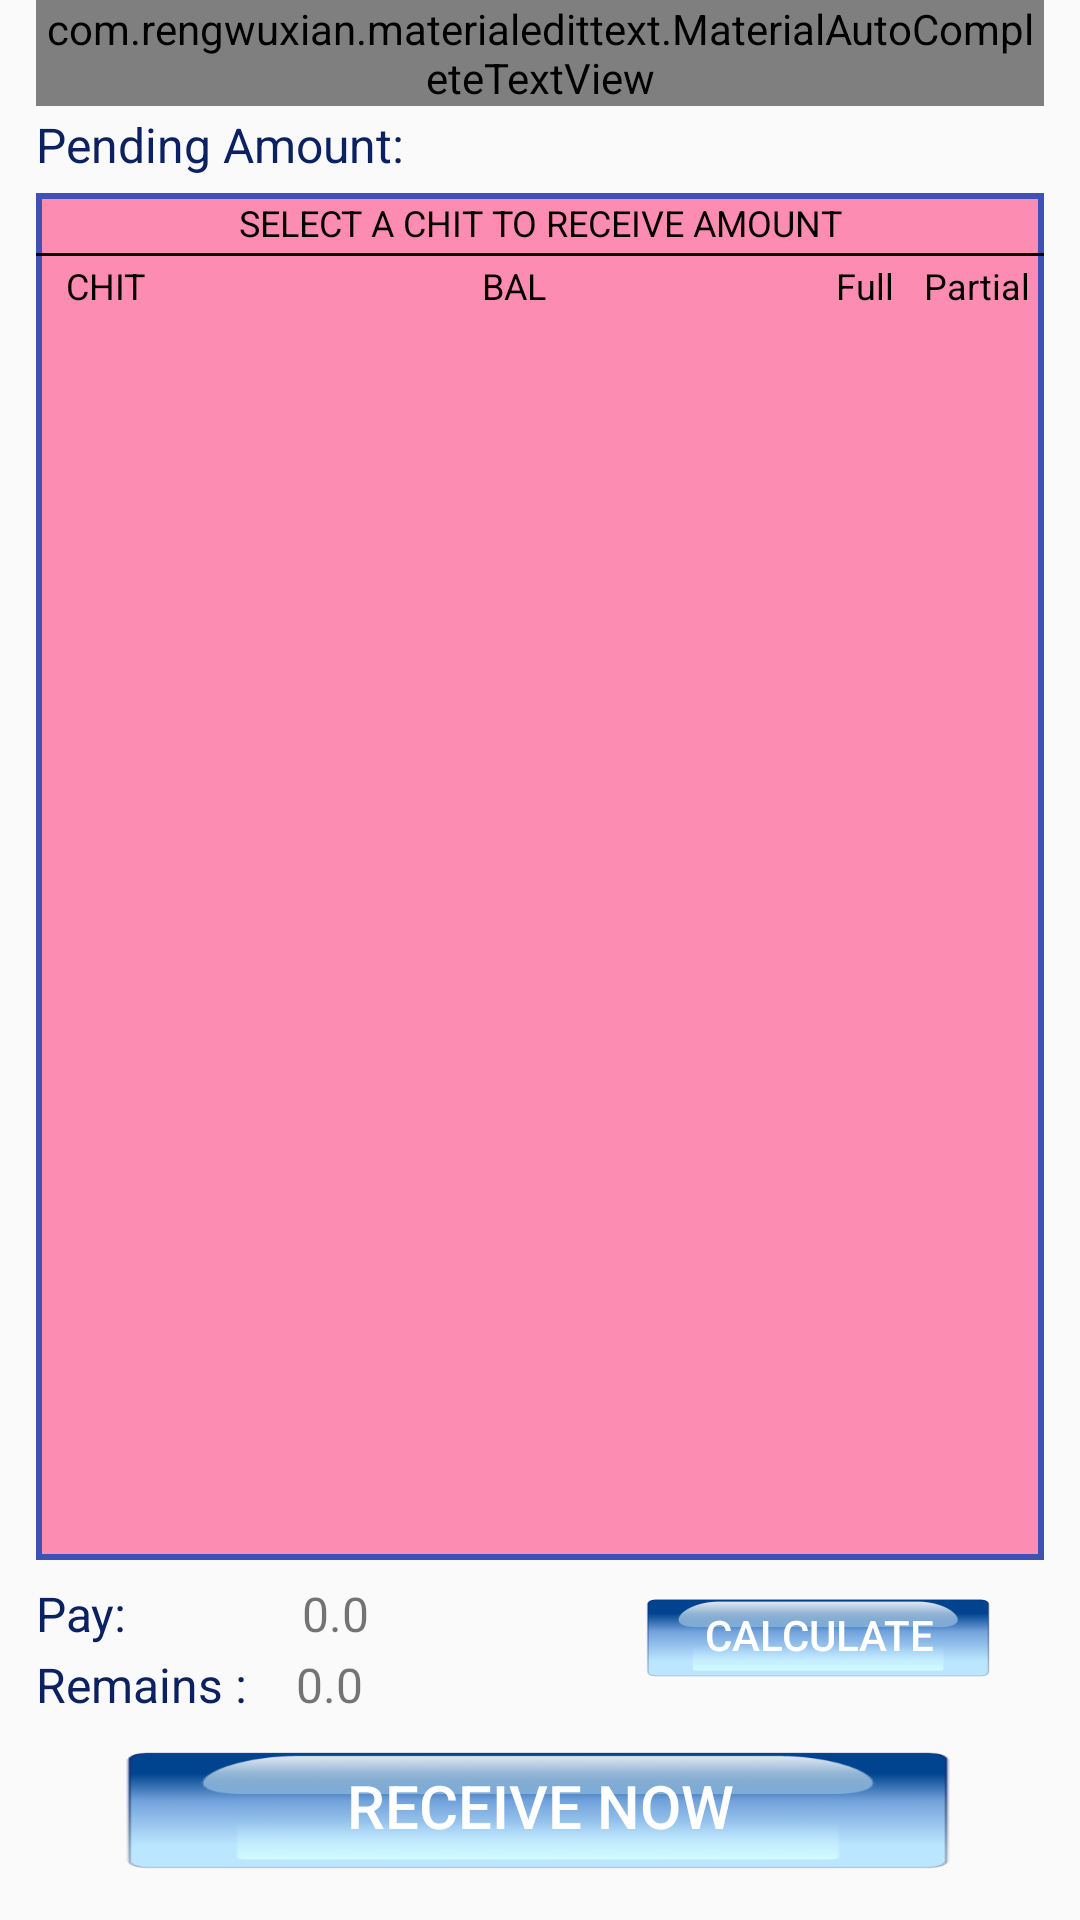

The Android layout XML behind this screen, and the referenced resources:
<!-- AndroidManifest.xml: activity theme AppTheme.NoActionBar -->
<!-- res/layout/activity_receive_amount.xml -->
<?xml version="1.0" encoding="utf-8"?>
<LinearLayout xmlns:android="http://schemas.android.com/apk/res/android"
    xmlns:app="http://schemas.android.com/apk/res-auto"
    xmlns:tools="http://schemas.android.com/tools"
    android:layout_width="fill_parent"
    android:layout_height="fill_parent"
    android:fitsSystemWindows="true"
    android:orientation="vertical">

    <LinearLayout
        android:layout_width="fill_parent"
        android:layout_height="fill_parent"
        android:layout_marginLeft="12.0dip"
        android:layout_marginRight="12.0dip"
        android:layout_weight="0.4"
        android:gravity="center|top"
        android:orientation="vertical">

        <com.rengwuxian.materialedittext.MaterialAutoCompleteTextView
            android:id="@+id/name"
            android:layout_width="fill_parent"
            android:layout_height="wrap_content"
            android:hint="Enter name"
            android:textSize="16.0dip"
            app:met_floatingLabel="highlight"
            app:met_iconLeft="@mipmap/name" />

        <LinearLayout
            android:layout_width="fill_parent"
            android:layout_height="29dp"
            android:orientation="horizontal">

            <TextView
                android:layout_width="fill_parent"
                android:layout_height="wrap_content"
                android:layout_weight="0.5"
                android:gravity="center|left"
                android:text="Pending Amount:"
                android:textColor="#ff0b2161"
                android:textSize="16.0dip" />

            <TextView
                android:id="@+id/totalPending"
                android:layout_width="fill_parent"
                android:layout_height="26.0dip"
                android:layout_weight="0.5"
                android:padding="2.0dip"
                android:textSize="16.0dip" />
        </LinearLayout>

        <LinearLayout
            android:layout_width="fill_parent"
            android:layout_height="fill_parent"
            android:layout_weight="0.6"
            android:background="@drawable/recycler_back"
            android:orientation="vertical">

            <TextView
                android:layout_width="fill_parent"
                android:layout_height="20.0dip"
                android:gravity="center"
                android:text="SELECT A CHIT TO RECEIVE AMOUNT"
                android:textColor="@android:color/black"
                android:textSize="12.0dip" />

            <View
                android:layout_width="fill_parent"
                android:layout_height="1.0dip"
                android:background="@android:color/background_dark" />

            <LinearLayout
                android:layout_width="fill_parent"
                android:layout_height="wrap_content"
                android:gravity="center"
                android:orientation="horizontal">

                <TextView
                    android:layout_width="wrap_content"
                    android:layout_height="20.0dip"
                    android:layout_marginLeft="10.0dip"
                    android:layout_weight="0.7"
                    android:gravity="center_vertical"
                    android:text="CHIT"
                    android:textColor="@android:color/black"
                    android:textSize="12.0dip" />

                <TextView
                    android:layout_width="wrap_content"
                    android:layout_height="20.0dip"
                    android:layout_weight="0.6"
                    android:gravity="center_vertical"
                    android:text="BAL"
                    android:textColor="@android:color/black"
                    android:textSize="12.0dip" />

                <TextView
                    android:layout_width="wrap_content"
                    android:layout_height="20.0dip"
                    android:layout_marginRight="10.0dip"
                    android:gravity="center"
                    android:text="Full"
                    android:textColor="@android:color/black"
                    android:textSize="12.0dip" />

                <TextView
                    android:layout_width="wrap_content"
                    android:layout_height="20.0dip"
                    android:layout_marginRight="5.0dip"
                    android:gravity="center"
                    android:text="Partial"
                    android:textColor="@android:color/black"
                    android:textSize="12.0dip" />
            </LinearLayout>

            <ListView
                android:id="@+id/recyclerView"
                android:layout_width="fill_parent"
                android:layout_height="fill_parent"
                android:paddingLeft="5.0dip"
                android:paddingRight="5.0dip"
                android:paddingTop="5.0dip"
                tools:listitem="@layout/item_receive_chit" />
        </LinearLayout>

        <LinearLayout
            android:layout_width="fill_parent"
            android:layout_height="47dp"
            android:layout_marginTop="5.0dip"
            android:orientation="horizontal">

            <LinearLayout
                android:layout_width="fill_parent"
                android:layout_height="wrap_content"
                android:layout_weight="0.48"
                android:orientation="vertical">

                <LinearLayout
                    android:layout_width="fill_parent"
                    android:layout_height="wrap_content"
                    android:orientation="horizontal">

                    <TextView
                        android:layout_width="fill_parent"
                        android:layout_height="wrap_content"
                        android:layout_weight="0.46"
                        android:gravity="center|left"
                        android:text="Pay: "
                        android:textColor="#ff0b2161"
                        android:textSize="16.0dip" />

                    <TextView
                        android:id="@+id/totalAmount"
                        android:layout_width="fill_parent"
                        android:layout_height="wrap_content"
                        android:layout_weight="0.4"
                        android:padding="2.0dip"
                        android:text="0.0"
                        android:textSize="16.0dip" />
                </LinearLayout>

                <LinearLayout
                    android:layout_width="fill_parent"
                    android:layout_height="wrap_content"
                    android:orientation="horizontal">

                    <TextView
                        android:layout_width="fill_parent"
                        android:layout_height="wrap_content"
                        android:layout_weight="0.46"
                        android:gravity="center|left"
                        android:text="Remains :"
                        android:textColor="#ff0b2161"
                        android:textSize="16.0dip" />

                    <TextView
                        android:id="@+id/remains"
                        android:layout_width="fill_parent"
                        android:layout_height="wrap_content"
                        android:layout_weight="0.4"
                        android:text="0.0"
                        android:textSize="16.0dip" />
                </LinearLayout>
            </LinearLayout>

            <Button
                android:id="@+id/calculate"
                android:layout_width="150dp"
                android:layout_height="40.0dip"
                android:paddingLeft="8dp"
                android:paddingRight="8dp"
                android:background="@drawable/buttons"
                android:text="Calculate"
                android:textColor="@android:color/white"
                android:textSize="14.0dip" />
        </LinearLayout>
    </LinearLayout>

    <Button
        android:id="@+id/receive"
        android:layout_width="wrap_content"
        android:layout_height="60dp"
        android:layout_gravity="center"
        android:layout_marginBottom="8.0dip"
        android:paddingRight="10dp"
        android:paddingLeft="10dp"
        android:background="@drawable/buttons"
        android:gravity="center"
        android:text="RECEIVE NOW"
        android:textColor="@android:color/white"
        android:textSize="20.0dip" />
</LinearLayout>
<!-- res/layout/item_receive_chit.xml (included above) -->
<?xml version="1.0" encoding="utf-8"?>
<LinearLayout xmlns:android="http://schemas.android.com/apk/res/android"
    android:layout_width="fill_parent"
    android:layout_height="wrap_content"
    android:layout_marginTop="2.0dip"
    android:gravity="center"
    android:orientation="vertical">

    <LinearLayout
        android:layout_width="fill_parent"
        android:layout_height="wrap_content"
        android:background="@drawable/back_row"
        android:gravity="center"
        android:orientation="horizontal">

        <TextView
            android:id="@+id/amount"
            android:layout_width="fill_parent"
            android:layout_height="30.0dip"
            android:layout_weight="0.7"
            android:gravity="center_vertical"
            android:text="5LAC"
            android:textColor="@android:color/black"
            android:textSize="16.0dip" />

        <TextView
            android:id="@+id/balance"
            android:layout_width="fill_parent"
            android:layout_height="wrap_content"
            android:layout_weight="0.6"
            android:gravity="center_vertical"
            android:text="Balance: 3,20000"
            android:textColor="@android:color/black"
            android:textSize="16.0dip" />

        <RadioGroup
            android:id="@+id/group"
            android:layout_width="wrap_content"
            android:layout_height="wrap_content"
            android:orientation="horizontal">

            <RadioButton
                android:id="@+id/full"
                android:clickable="true"
                android:layout_width="wrap_content"
                android:layout_height="wrap_content" />

            <RadioButton
                android:id="@+id/partial"
                android:layout_width="wrap_content"
                android:layout_height="wrap_content" />
        </RadioGroup>

        <ImageView
            android:id="@+id/radio_btn"
            android:layout_width="fill_parent"
            android:layout_height="20.0dip"
            android:layout_weight="1.0"
            android:gravity="center_vertical"
            android:src="@mipmap/unselected"
            android:visibility="gone" />
    </LinearLayout>

    <LinearLayout
        android:visibility="gone"
        android:id="@+id/payLayout"
        android:layout_width="fill_parent"
        android:layout_height="wrap_content"
        android:background="@drawable/btn"
        android:orientation="horizontal">

        <TextView
            android:layout_width="fill_parent"
            android:layout_height="wrap_content"
            android:layout_weight="1.2"
            android:paddingLeft="5.0dip"
            android:text="Pay: "
            android:textSize="16.0dip" />

        <EditText
            android:id="@+id/payAmount"
            android:layout_width="fill_parent"
            android:layout_height="wrap_content"
            android:layout_weight="1.0"
            android:inputType="number"
            android:paddingRight="5.0dip"
            android:text="0"
            android:textSize="16.0dip" />

        <TextView
            android:id="@+id/giftText"
            android:layout_width="fill_parent"
            android:layout_height="wrap_content"
            android:layout_weight="1.2"
            android:paddingLeft="5.0dip"
            android:text="Gift: "
            android:textSize="16.0dip" />

        <EditText
            android:id="@+id/payGift"
            android:layout_width="fill_parent"
            android:layout_height="wrap_content"
            android:layout_weight="1.0"
            android:inputType="number"
            android:paddingRight="5.0dip"
            android:text="0"
            android:textSize="16.0dip" />
    </LinearLayout>

    <EditText
        android:id="@+id/key"
        android:layout_width="1.0dip"
        android:layout_height="1.0dip"
        android:inputType="number"
        android:visibility="gone" />
</LinearLayout>
<!-- resources referenced by this layout -->
<resources>
  <!-- drawable back_row (drawable) -->
  <?xml version="1.0" encoding="utf-8"?>
  <shape
    xmlns:android="http://schemas.android.com/apk/res/android">
      <corners android:radius="5.0dip" />
      <solid android:color="@color/colorAccentSemi" />
      <padding android:left="5.0dip" android:right="5.0dip" />
  </shape>
  <!-- drawable btn (drawable) -->
  <?xml version="1.0" encoding="utf-8"?>
  <selector xmlns:android="http://schemas.android.com/apk/res/android">
      <item android:drawable="@android:color/darker_gray" android:state_pressed="true" />
      <item android:drawable="@drawable/shape" />
  </selector>
  <!-- drawable buttons (drawable) -->
  <?xml version="1.0" encoding="utf-8"?>
  <selector
    xmlns:android="http://schemas.android.com/apk/res/android">
      
      <item android:state_pressed="true" android:drawable="@drawable/pressed" />
      <item android:drawable="@drawable/normal" />
  </selector>
  <!-- drawable recycler_back (drawable) -->
  <?xml version="1.0" encoding="utf-8"?>
  <shape
    xmlns:android="http://schemas.android.com/apk/res/android">
      <stroke android:width="2.0dip" android:color="@color/colorPrimary" />
      <solid android:color="@color/colorAccentSemi" />
  </shape>
  <!-- mipmap unselected: png bitmap (mipmap-mdpi, 28533 bytes) -->
  <style name="AppTheme.NoActionBar">
          <item name="windowActionBar">false</item>
          <item name="windowNoTitle">true</item>
      </style>
  <color name="colorAccentSemi">#96FF4081</color>
  <!-- drawable shape (drawable) -->
  <?xml version="1.0" encoding="utf-8"?>
  <shape xmlns:android="http://schemas.android.com/apk/res/android"
      android:shape="rectangle">
      <solid android:color="@android:color/white" />
      <stroke
          android:width="2.0dip"
          android:color="@android:color/darker_gray" />
  </shape>
  <!-- drawable pressed: png bitmap (drawable, 7561 bytes) -->
  <!-- drawable normal: png bitmap (drawable, 10090 bytes) -->
  <color name="colorPrimary">#3F51B5</color>
</resources>
